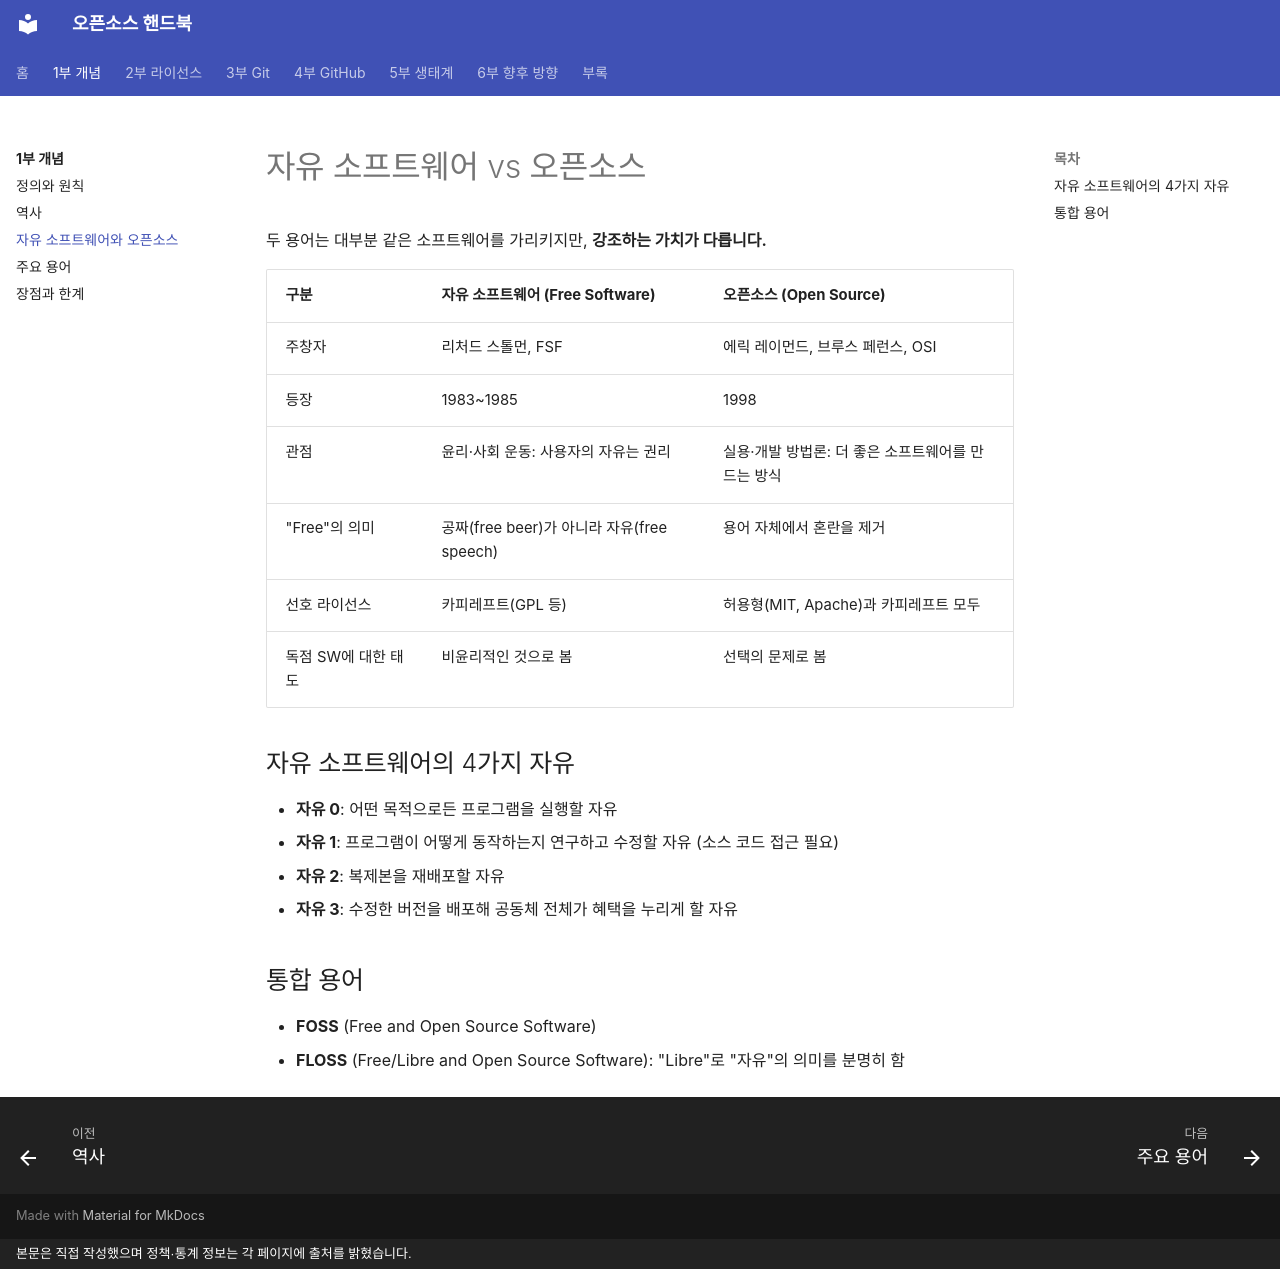

repository: goodhosup/opensource · page: concepts/free-software/index.html · generator: mkdocs · copyright: 본문은 직접 작성했으며 정책·통계 정보는 각 페이지에 출처를 밝혔습니다.

# 자유 소프트웨어 vs 오픈소스

두 용어는 대부분 같은 소프트웨어를 가리키지만, **강조하는 가치가 다릅니다.**

| 구분 | 자유 소프트웨어 (Free Software) | 오픈소스 (Open Source) |
|---|---|---|
| 주창자 | 리처드 스톨먼, FSF | 에릭 레이먼드, 브루스 페런스, OSI |
| 등장 | 1983~1985 | 1998 |
| 관점 | 윤리·사회 운동: 사용자의 자유는 권리 | 실용·개발 방법론: 더 좋은 소프트웨어를 만드는 방식 |
| "Free"의 의미 | 공짜(free beer)가 아니라 자유(free speech) | 용어 자체에서 혼란을 제거 |
| 선호 라이선스 | 카피레프트(GPL 등) | 허용형(MIT, Apache)과 카피레프트 모두 |
| 독점 SW에 대한 태도 | 비윤리적인 것으로 봄 | 선택의 문제로 봄 |

## 자유 소프트웨어의 4가지 자유
- **자유 0**: 어떤 목적으로든 프로그램을 실행할 자유
- **자유 1**: 프로그램이 어떻게 동작하는지 연구하고 수정할 자유 (소스 코드 접근 필요)
- **자유 2**: 복제본을 재배포할 자유
- **자유 3**: 수정한 버전을 배포해 공동체 전체가 혜택을 누리게 할 자유

## 통합 용어
- **FOSS** (Free and Open Source Software)
- **FLOSS** (Free/Libre and Open Source Software): "Libre"로 "자유"의 의미를 분명히 함
